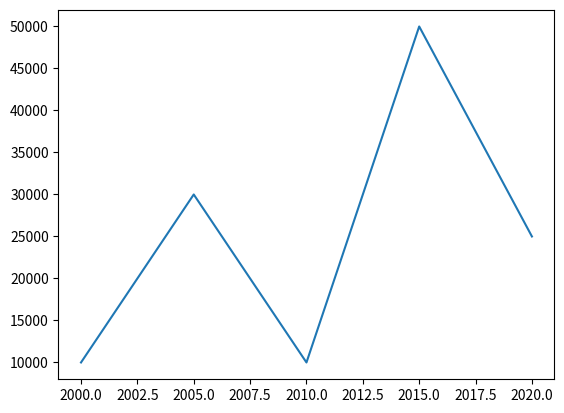

The script that saved this image:
import matplotlib.pyplot as plt


year=[2000,2005,2010,2015,2020]
profit = [10000,30000,10000,50000,25000]

fig, ax = plt.subplots()             # Create a figure containing a single Axes.
ax.plot(year,profit)  # Plot some data on the Axes.
plt.show()                           # Show the figure.

# limit=5
# for i in range (5,0,-1):
#     print(i)
